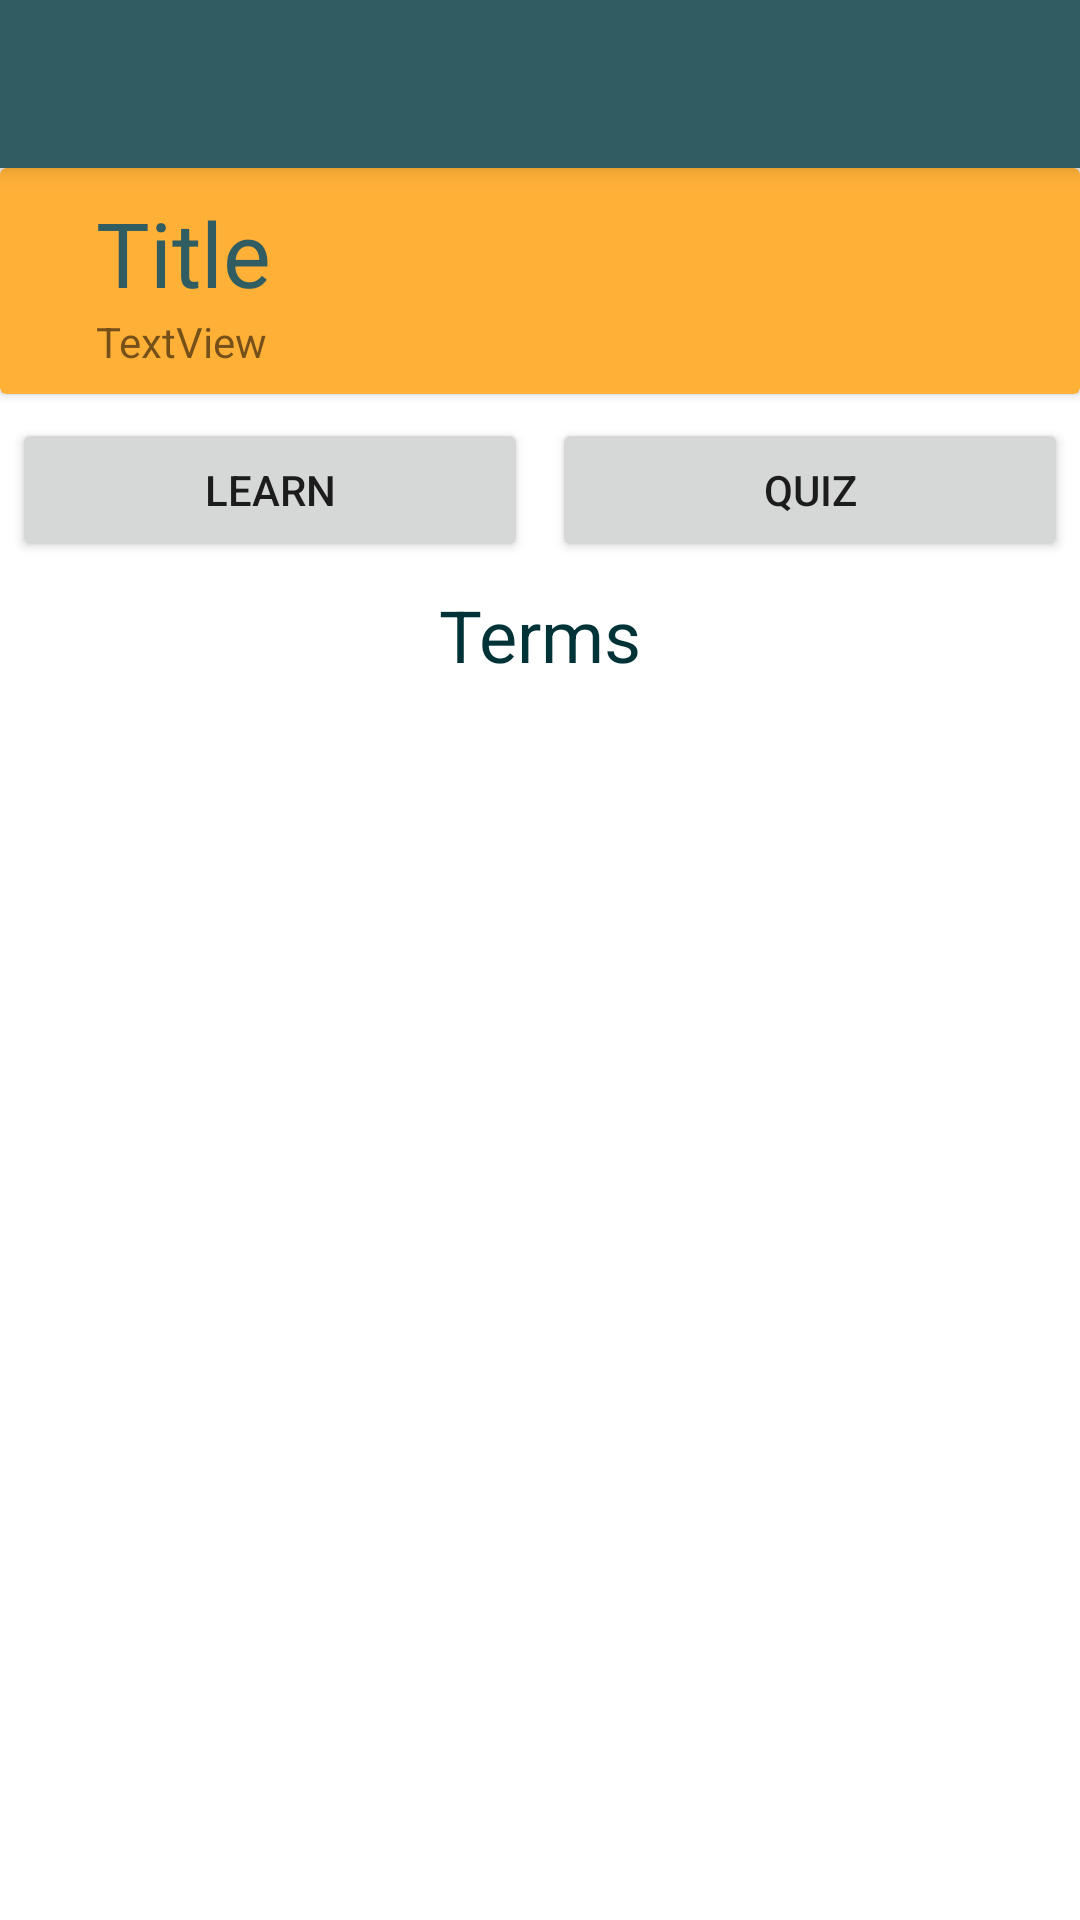

Here is an Android app screen rendered from its layout file. Give the layout XML and the strings, colors and styles it references.
<!-- AndroidManifest.xml: application theme Theme.Flashcards -->
<!-- res/layout/activity_view_deck.xml -->
<?xml version="1.0" encoding="utf-8"?>
<androidx.constraintlayout.widget.ConstraintLayout xmlns:android="http://schemas.android.com/apk/res/android"
    xmlns:app="http://schemas.android.com/apk/res-auto"
    xmlns:tools="http://schemas.android.com/tools"
    android:layout_width="match_parent"
    android:layout_height="match_parent"
    android:background="@color/design_default_color_background"
    tools:context=".activities.ViewDeckActivity">

    <androidx.appcompat.widget.Toolbar
        android:id="@+id/viewDeckToolbar"
        android:layout_width="match_parent"
        android:layout_height="?attr/actionBarSize"
        android:background="?attr/colorPrimary"
        android:elevation="4dp"
        android:theme="@style/ThemeOverlay.AppCompat.DayNight.ActionBar"
        app:layout_constraintEnd_toEndOf="parent"
        app:layout_constraintStart_toStartOf="parent"
        app:layout_constraintTop_toTopOf="parent"
        app:popupTheme="@style/ThemeOverlay.AppCompat.DayNight" />

    <androidx.cardview.widget.CardView
        android:id="@+id/cardView"
        android:layout_width="0dp"
        android:layout_height="wrap_content"
        app:cardBackgroundColor="@color/yellow"
        app:layout_constraintEnd_toEndOf="parent"
        app:layout_constraintStart_toStartOf="parent"
        app:layout_constraintTop_toBottomOf="@+id/viewDeckToolbar">

        <androidx.constraintlayout.widget.ConstraintLayout
            android:layout_width="match_parent"
            android:layout_height="match_parent">

            <TextView
                android:id="@+id/titleTV"
                android:layout_width="wrap_content"
                android:layout_height="wrap_content"
                android:layout_marginStart="32dp"
                android:layout_marginLeft="32dp"
                android:layout_marginTop="8dp"
                android:text="@string/title"
                android:textColor="@color/primary"
                android:textSize="30sp"
                app:layout_constraintEnd_toEndOf="parent"
                app:layout_constraintHorizontal_bias="0.0"
                app:layout_constraintStart_toStartOf="parent"
                app:layout_constraintTop_toTopOf="parent" />

            <TextView
                android:id="@+id/descriptionTV"
                android:layout_width="0dp"
                android:layout_height="wrap_content"
                android:layout_marginStart="32dp"
                android:layout_marginLeft="32dp"
                android:layout_marginEnd="32dp"
                android:layout_marginRight="32dp"
                android:layout_marginBottom="8dp"
                android:text="TextView"
                app:layout_constraintBottom_toBottomOf="parent"
                app:layout_constraintEnd_toEndOf="parent"
                app:layout_constraintStart_toStartOf="parent"
                app:layout_constraintTop_toBottomOf="@+id/titleTV" />

            <TextView
                android:id="@+id/cardCountTV"
                android:layout_width="wrap_content"
                android:layout_height="wrap_content"
                android:layout_marginTop="8dp"
                android:layout_marginEnd="32dp"
                android:layout_marginRight="32dp"
                app:layout_constraintBottom_toTopOf="@+id/descriptionTV"
                app:layout_constraintEnd_toEndOf="parent"
                app:layout_constraintTop_toTopOf="parent"
                app:layout_constraintVertical_bias="0.952" />

        </androidx.constraintlayout.widget.ConstraintLayout>

    </androidx.cardview.widget.CardView>

    <Button
        android:id="@+id/learnBtn"
        android:layout_width="0dp"
        android:layout_height="wrap_content"
        android:layout_marginStart="4dp"
        android:layout_marginLeft="4dp"
        android:layout_marginTop="8dp"
        android:layout_marginEnd="4dp"
        android:layout_marginRight="4dp"
        android:text="@string/learn"
        app:layout_constraintEnd_toStartOf="@+id/quizBtn"
        app:layout_constraintStart_toStartOf="parent"
        app:layout_constraintTop_toBottomOf="@+id/cardView" />

    <Button
        android:id="@+id/quizBtn"
        android:layout_width="0dp"
        android:layout_height="wrap_content"
        android:layout_marginStart="4dp"
        android:layout_marginLeft="4dp"
        android:layout_marginTop="8dp"
        android:layout_marginEnd="4dp"
        android:layout_marginRight="4dp"
        android:text="@string/quiz"
        app:layout_constraintEnd_toEndOf="parent"
        app:layout_constraintStart_toEndOf="@+id/learnBtn"
        app:layout_constraintTop_toBottomOf="@+id/cardView" />

    <androidx.recyclerview.widget.RecyclerView
        android:id="@+id/cardsRV"
        android:layout_width="0dp"
        android:layout_height="0dp"
        android:layout_marginTop="8dp"
        app:layout_constraintBottom_toBottomOf="parent"
        app:layout_constraintEnd_toEndOf="parent"
        app:layout_constraintHorizontal_bias="0.0"
        app:layout_constraintStart_toStartOf="parent"
        app:layout_constraintTop_toBottomOf="@+id/textView3" />

    <TextView
        android:id="@+id/textView3"
        android:layout_width="wrap_content"
        android:layout_height="wrap_content"
        android:layout_marginTop="8dp"
        android:text="@string/terms"
        android:textColor="@color/primary_dark"
        android:textSize="24sp"
        app:layout_constraintEnd_toEndOf="parent"
        app:layout_constraintStart_toStartOf="parent"
        app:layout_constraintTop_toBottomOf="@+id/learnBtn" />

</androidx.constraintlayout.widget.ConstraintLayout>
<!-- resources referenced by this layout -->
<resources>
  <color name="primary">#2f5d62</color>
  <color name="primary_dark">#003338</color>
  <color name="yellow">#ffb037</color>
  <string name="learn">Learn</string>
  <string name="quiz">Quiz</string>
  <string name="terms">Terms</string>
  <string name="title">Title</string>
  <style name="Theme.Flashcards" parent="Theme.MaterialComponents.DayNight.NoActionBar">
          
          <item name="colorPrimary">@color/primary</item>
          <item name="colorPrimaryVariant">@color/primary_light</item>
          <item name="colorOnPrimary">@color/yellow</item>
          
          <item name="colorSecondary">@color/secondary</item>
          <item name="colorSecondaryVariant">@color/secondary_light</item>
          <item name="colorOnSecondary">@color/dark_grey</item>
          
          <item name="android:statusBarColor" tools:targetApi="l">?attr/colorPrimaryVariant</item>
          
          <item name="colorControlNormal">@color/primary</item>
      </style>
  <color name="primary_light">#5c8a8f</color>
  <color name="secondary">#ffe268</color>
  <color name="secondary_light">#ffff99</color>
  <color name="dark_grey">#364547</color>
</resources>
